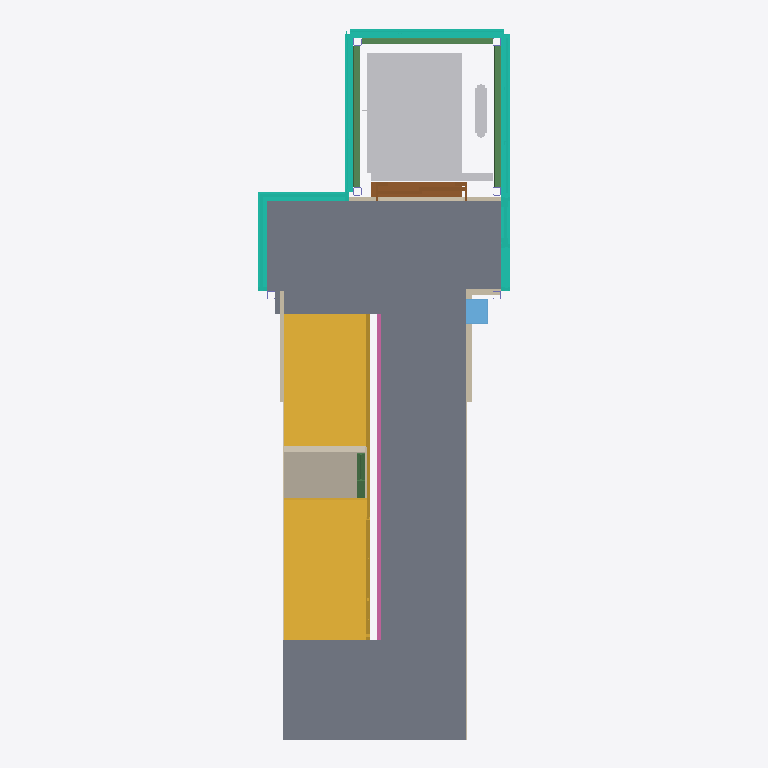
Plan cut of the same IFC building model at storey '02 P2*' (level 5.70 m, cut at 7.10 m), seen from above with north up, elements coloured by IFC class: 8 walls (beige), 6 curtain walls (teal), 4 beams (green), 2 stairs (yellow), 2 doors (brown), 1 slab (grey), 1 other element (light grey), 1 covering (cream), 1 railing (pink), 1 window (light blue). Cut surfaces are drawn darker.
Extent 3.0 m × 8.6 m × 13.1 m (x, y, z). Storeys (7): 00 Zocalo at 0.70 m; 01 P1 at 3.20 m; 02 P2* at 5.70 m; 02 P2 at 5.90 m; 03 P3* at 8.40 m; 03 P3 at 8.60 m; 04 P.Cub at 11.20 m. Elements (134): 38 IfcColumn, 30 IfcWall, 16 IfcBeam, 11 IfcSlab, 7 IfcBuildingElementProxy, 7 IfcCurtainWall, 6 IfcRailing, 5 IfcCovering, 5 IfcRoof, 4 IfcWindow, 3 IfcDoor, 2 IfcStair.

HEADER;
FILE_DESCRIPTION(('ViewDefinition [ReferenceView_V1.2]','ExchangeRequirement [Architecture]'),'2;1');
FILE_NAME('0001','2024-06-07T03:59:10',(''),(''),'The EXPRESS Data Manager Version 5.02.0100.07 : 28 Aug 2013','22.0.2.392 - Exporter 22.0.2.392 - IU alternativa 22.0.2.392','');
FILE_SCHEMA(('IFC4'));
ENDSEC;
DATA;
#127=IFCPROJECT('2mYOI_Q2XCHfNK_GzgHYuI',#42,'0001',$,$,'Aramotz 1 Rehabilitación','Proyecto de Ejecución',(#114),#109);
#205=IFCSITE('2mYOI_Q2XCHfNK_GzgHYuG',#42,'Default',$,$,#204,$,$,.ELEMENT.,$,$,$,$,$);
#142=IFCBUILDING('2mYOI_Q2XCHfNK_GzgHYuJ',#42,'',$,$,#33,$,'',.ELEMENT.,$,$,$);
#157=IFCBUILDINGSTOREY('2mYOI_Q2XCHfNK_G_LkTXE',#42,'00 Zocalo',$,'Nivel:_0 MaaB Niveles',#155,$,'00 Zocalo',.ELEMENT.,1900.0);
#163=IFCBUILDINGSTOREY('2mYOI_Q2XCHfNK_G_LkTXA',#42,'01 P1',$,'Nivel:_0 MaaB Niveles',#162,$,'01 P1',.ELEMENT.,4400.0);
#169=IFCBUILDINGSTOREY('2mYOI_Q2XCHfNK_G_LkTXF',#42,'02 P2*',$,'Nivel:_0 MaaB Niveles',#168,$,'02 P2*',.ELEMENT.,6899.99999999999);
#175=IFCBUILDINGSTOREY('2mYOI_Q2XCHfNK_G_LkTXB',#42,'02 P2',$,'Nivel:_0 MaaB Niveles',#174,$,'02 P2',.ELEMENT.,7100.0);
#181=IFCBUILDINGSTOREY('2mYOI_Q2XCHfNK_G_LkTXC',#42,'03 P3*',$,'Nivel:_0 MaaB Niveles',#180,$,'03 P3*',.ELEMENT.,9599.99999999999);
#187=IFCBUILDINGSTOREY('2mYOI_Q2XCHfNK_G_LkTX8',#42,'03 P3',$,'Nivel:_0 MaaB Niveles',#186,$,'03 P3',.ELEMENT.,9800.0);
#193=IFCBUILDINGSTOREY('2mYOI_Q2XCHfNK_G_LkTX9',#42,'04 P.Cub',$,'Nivel:_0 MaaB Niveles',#192,$,'04 P.Cub',.ELEMENT.,12400.0);
#26550=IFCSLAB('3AfQ56devBJv0q4dEMHci7',#42,'Suelo:_02 ARAMOTZ ASCENSOR Pavimento nuevo 3cm:2941',$,'Suelo:_02 ARAMOTZ ASCENSOR Pavimento nuevo 3cm',#26501,#26546,'2941',.FLOOR.);
#45039=IFCBUILDINGELEMENTPROXY('3AfQ56devBJv0q4dEMHcmJ',#42,'00_ARAMOTZ Ascensor completo 1 embarque:_0 ARAMOTZ Ascensor16 int Completo 2 embarq 110x140 Puertas 90 cristal 2:3177',$,'00_ARAMOTZ Ascensor completo 1 embarque:_0 ARAMOTZ Ascensor16 int Completo 2 embarq 110x140 Puertas 90 cristal 2',#45038,#45032,'3177',.NOTDEFINED.);
#24728=IFCSTAIR('3AfQ56devBJv0q4dEMHcjA',#42,'Escalera ensamblada:Escalera:2864',$,'Escalera ensamblada:_0 ARAMOTZ Escalera solo peldaños de chapa',#24727,$,'2864',.STRAIGHT_RUN_STAIR.);
#33147=IFCSTAIR('3AfQ56devBJv0q4dEMHckd',#42,'Escalera ensamblada:Escalera:3037',$,'Escalera ensamblada:_0 ARAMOTZ Escalera solo peldaños de chapa',#33146,$,'3037',.STRAIGHT_RUN_STAIR.);
#32245=IFCCOVERING('3AfQ56devBJv0q4dEMHclR',#42,'Techo compuesto:Techo de PYL:2977',$,'Techo compuesto:Techo de PYL',#32198,#32242,'2977',.CEILING.);
#48421=IFCCURTAINWALL('3FHA1VYkX8LuqcQFbtL4_G',#42,'Muro cortina:_02 ARAMOTZ ASCENSOR Muro Cortina Ascensor Policarbonato:67219',$,'Muro cortina:_02 ARAMOTZ ASCENSOR Muro Cortina Ascensor Policarbonato',#48420,$,'67219',.NOTDEFINED.);
#50237=IFCCURTAINWALL('3FHA1VYkX8LuqcQFbtL44r',#42,'Muro cortina:_02 ARAMOTZ ASCENSOR Muro Cortina Ascensor Policarbonato:67638',$,'Muro cortina:_02 ARAMOTZ ASCENSOR Muro Cortina Ascensor Policarbonato',#50236,$,'67638',.NOTDEFINED.);
#52445=IFCRAILING('3AfQ56devBJv0q4dEMHcg8',#42,'Barandilla:_02 ARAMOTZ barandilla Acero barrotes verticales pasarela:2802',$,'Barandilla:_02 ARAMOTZ barandilla Acero barrotes verticales pasarela',#51350,#52442,'2802',.NOTDEFINED.);
#49339=IFCCURTAINWALL('3FHA1VYkX8LuqcQFbtL4$H',#42,'Muro cortina:_02 ARAMOTZ ASCENSOR Muro Cortina Ascensor Policarbonato:67282',$,'Muro cortina:_02 ARAMOTZ ASCENSOR Muro Cortina Ascensor Policarbonato',#49338,$,'67282',.NOTDEFINED.);
#24349=IFCBEAM('3AfQ56devBJv0q4dEMHcg6',#42,'SHS-Sección hueca cuadrada1:80x80SHS:2812',$,'SHS-Sección hueca cuadrada1:80x80SHS',#24348,#24341,'2812',.BEAM.);
#48231=IFCBEAM('2f6ON5oLHEYAcfkPZsB3oa',#42,'SHS-Sección hueca cuadrada1:80x80SHS:58263',$,'SHS-Sección hueca cuadrada1:80x80SHS',#48230,#48223,'58263',.BEAM.);
#18384=IFCDOOR('3AfQ56devBJv0q4dEMHcfG',#42,'01 Side_opening_ElevatorLift_Door_with_Call_buttons_1:02_ARAMOTZ 12000 x 2290 Opening:2602',$,'01 Side_opening_ElevatorLift_Door_with_Call_buttons_1:02_ARAMOTZ 12000 x 2290 Opening',#61144,#18377,'2602',2290.0,999.999999999998,.DOOR.,.NOTDEFINED.,$);
#2845=IFCCURTAINWALL('3AfQ56devBJv0q4dEMHccf',#42,'Muro cortina:_02 ARAMOTZ ASCENSOR Muro Cortina Escalera:2515',$,'Muro cortina:_02 ARAMOTZ ASCENSOR Muro Cortina Escalera',#2844,$,'2515',.NOTDEFINED.);
#11031=IFCCURTAINWALL('3AfQ56devBJv0q4dEMHcfg',#42,'Muro cortina:_02 ARAMOTZ ASCENSOR Muro Cortina Escalera:2576',$,'Muro cortina:_02 ARAMOTZ ASCENSOR Muro Cortina Escalera',#11030,$,'2576',.NOTDEFINED.);
#234=IFCCURTAINWALL('3AfQ56devBJv0q4dEMHcdL',#42,'Muro cortina:_02 ARAMOTZ ASCENSOR Muro Cortina Escalera:2479',$,'Muro cortina:_02 ARAMOTZ ASCENSOR Muro Cortina Escalera',#232,$,'2479',.NOTDEFINED.);
#23463=IFCBEAM('3AfQ56devBJv0q4dEMHcge',#42,'SHS-Sección hueca cuadrada1:80x80SHS:2770',$,'SHS-Sección hueca cuadrada1:80x80SHS',#23462,#23455,'2770',.BEAM.);
#23064=IFCWINDOW('3AfQ56devBJv0q4dEMHchO',#42,'_0 ARAMOTZ Extintor:_0 ARAMOTZ Extintor:2722',$,'_0 ARAMOTZ Extintor:_0 ARAMOTZ Extintor',#61015,#23057,'2722',599.999999999999,300.000000000001,.WINDOW.,.NOTDEFINED.,$);
#16169=IFCWALL('3AfQ56devBJv0q6d2MHcfT',#42,'Muro básico:_02 ARAMOTZ ASCENSOR Pladur autoportante:2599',$,'Muro básico:_02 ARAMOTZ ASCENSOR Pladur autoportante',#16158,#16166,'2599',.NOTDEFINED.);
#32752=IFCDOOR('3AfQ56devBJv0q4dEMHckw',#42,'01 Side_opening_ElevatorLift_Door_with_Call_buttons_1:02_ARAMOTZ 12000 x 2290 Opening:3008',$,'01 Side_opening_ElevatorLift_Door_with_Call_buttons_1:02_ARAMOTZ 12000 x 2290 Opening',#61189,#32745,'3008',2290.0,999.999999999998,.DOOR.,.NOTDEFINED.,$);
#26121=IFCWALL('3AfQ56devBJv0q6d2MHciF',#42,'Muro básico:_02 ARAMOTZ ASCENSOR Pladur trasdosado:2933',$,'Muro básico:_02 ARAMOTZ ASCENSOR Pladur trasdosado',#26110,#26118,'2933',.NOTDEFINED.);
#32159=IFCBEAM('3AfQ56devBJv0q4dEMHcld',#42,'IPE - Secciones en I con alas paralelas2:IPE 180:2973',$,'IPE - Secciones en I con alas paralelas2:IPE 180',#32158,#32151,'2973',.BEAM.);
#24057=IFCWALL('3AfQ56devBJv0q4dEMHcg0',#42,'Muro básico:_02 ARAMOTZ ASCENSOR Raseo escalera 1,5cm:2810',$,'Muro básico:_02 ARAMOTZ ASCENSOR Raseo escalera 1,5cm',#24029,#24053,'2810',.NOTDEFINED.);
#17296=IFCWALL('3AfQ56devBJv0q6d6MHcfJ',#42,'Muro básico:_02 ARAMOTZ ASCENSOR TABIQUE cierre 5cm:2601',$,'Muro básico:_02 ARAMOTZ ASCENSOR TABIQUE cierre 5cm',#17215,#17292,'2601',.NOTDEFINED.);
#32590=IFCWALL('3AfQ56devBJv0q6dAMHcl5',#42,'Muro básico:_02 ARAMOTZ ASCENSOR TABIQUE cierre 5cm:3007',$,'Muro básico:_02 ARAMOTZ ASCENSOR TABIQUE cierre 5cm',#32491,#32586,'3007',.NOTDEFINED.);
#24494=IFCWALL('3AfQ56devBJv0q4dEMHcjk',#42,'Muro básico:_02 ARAMOTZ ASCENSOR Raseo escalera 1,5cm:2836',$,'Muro básico:_02 ARAMOTZ ASCENSOR Raseo escalera 1,5cm',#24466,#24490,'2836',.NOTDEFINED.);
#16768=IFCWALL('3AfQ56devBJv0q6d2MHcfI',#42,'Muro básico:_02 ARAMOTZ ASCENSOR Pladur autoportante:2600',$,'Muro básico:_02 ARAMOTZ ASCENSOR Pladur autoportante',#16757,#16765,'2600',.NOTDEFINED.);
#25576=IFCWALL('3AfQ56devBJv0q6dAMHcj8',#42,'Muro básico:_02 ARAMOTZ ASCENSOR Pladur escalera 2,5cm:2866',$,'Muro básico:_02 ARAMOTZ ASCENSOR Pladur escalera 2,5cm',#25331,#25572,'2866',.NOTDEFINED.);
ENDSEC;